Image classification data set "Dataset 2" (fanweiying/Symmetry-recognition on GitHub). Class labels (14): 10-fold symmetry order, 12-fold symmetry order, 14-fold symmetry order, 16-fold symmetry order, 18-fold symmetry order, 20-fold symmetry order, 2-fold symmetry order, 3-fold symmetry order, 4-fold symmetry order, 5-fold symmetry order, 6-fold symmetry order, 7-fold symmetry order, 8-fold symmetry order, 9-fold symmetry order.

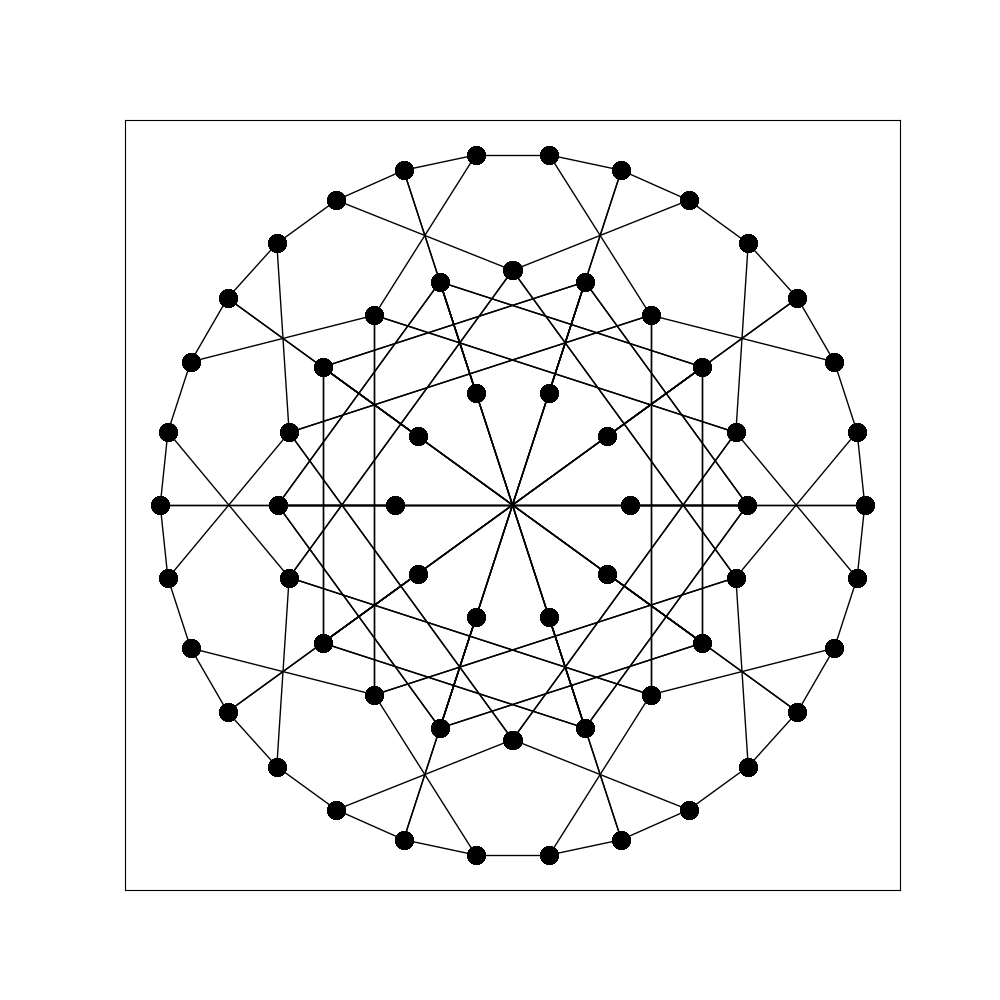
Label: 20-fold symmetry order

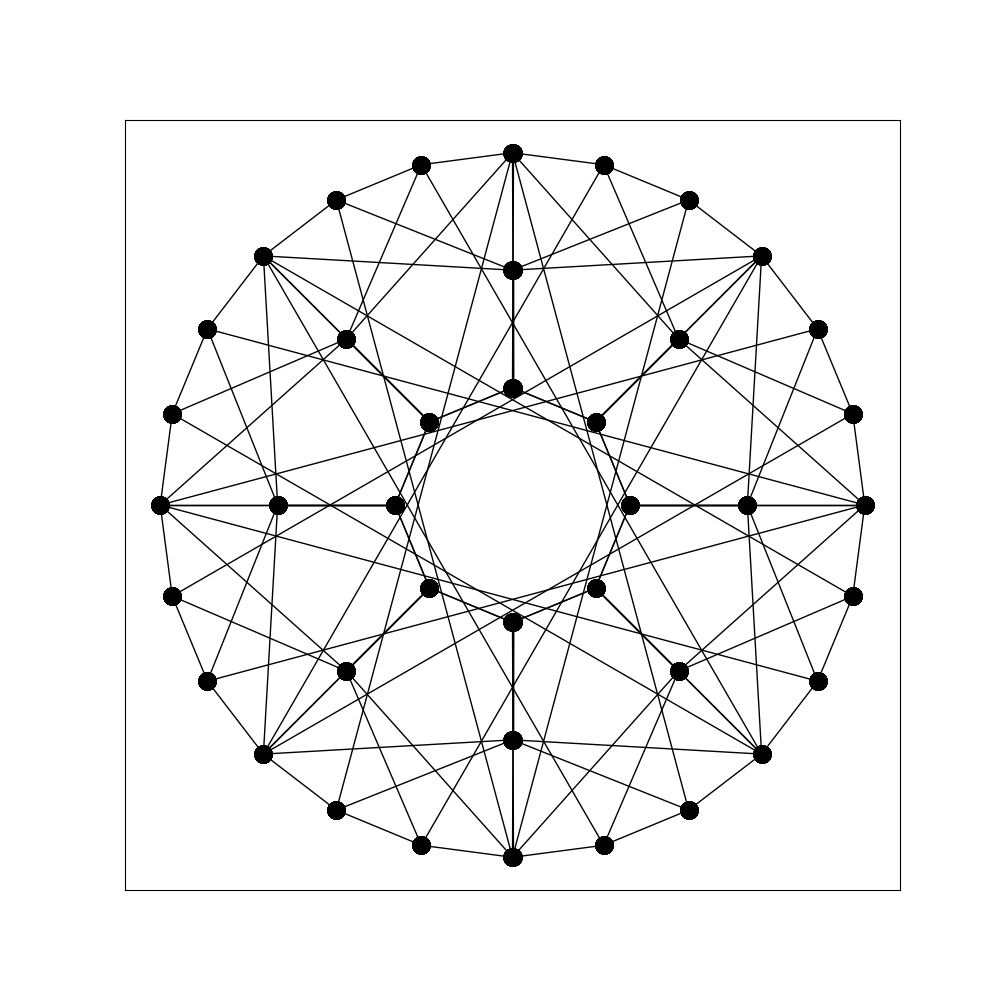
Label: 16-fold symmetry order

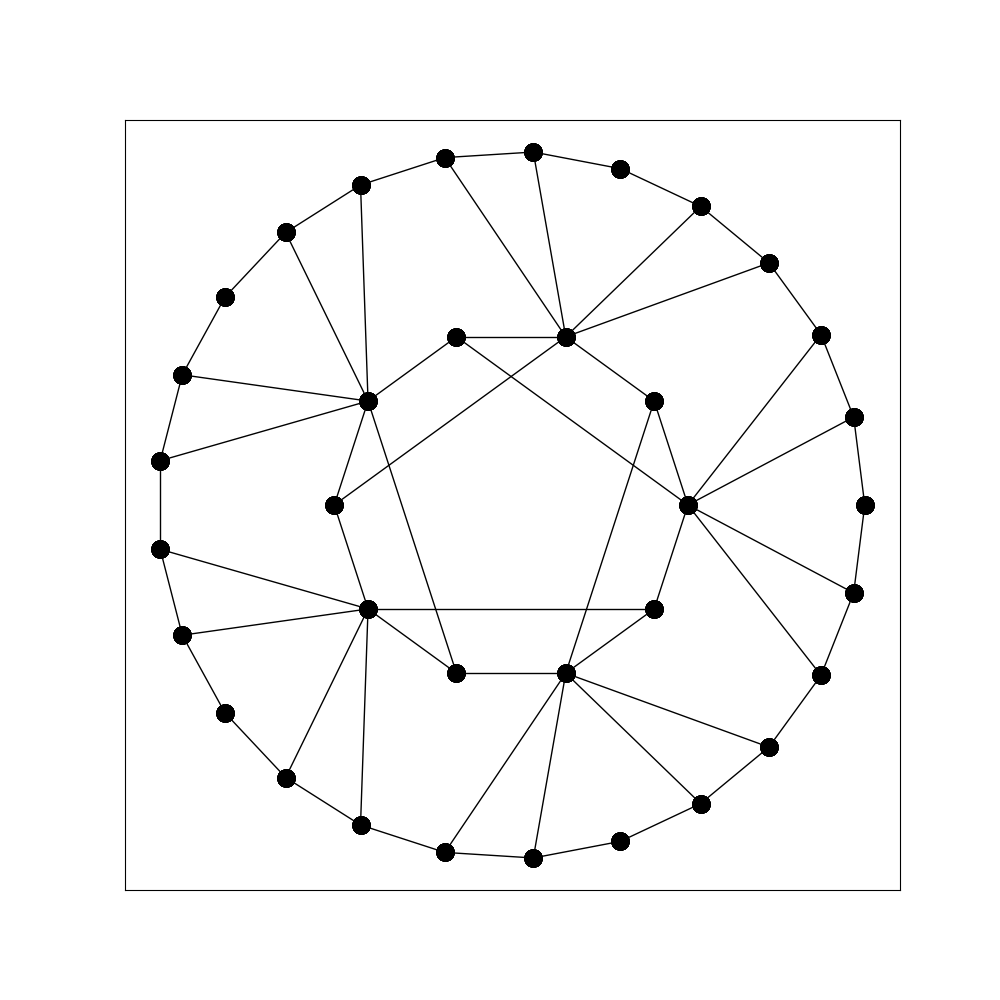
Label: 5-fold symmetry order

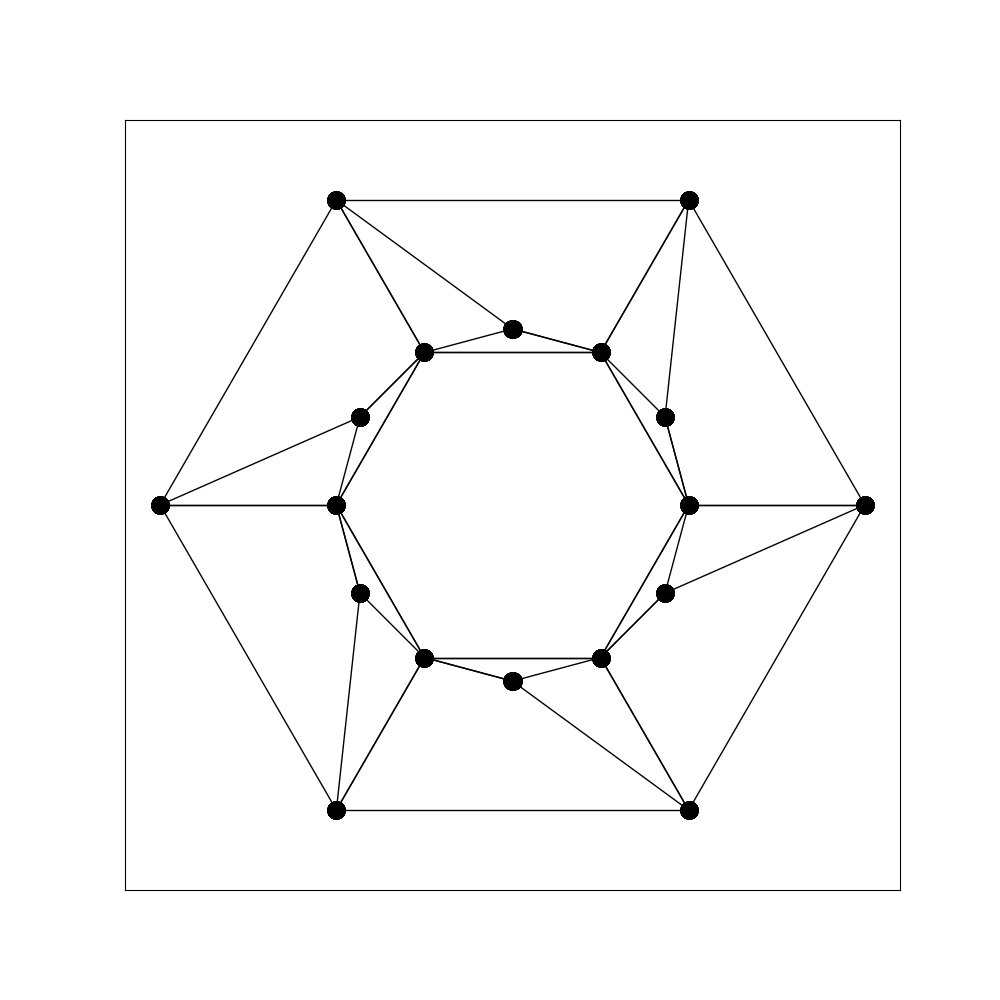
Label: 6-fold symmetry order

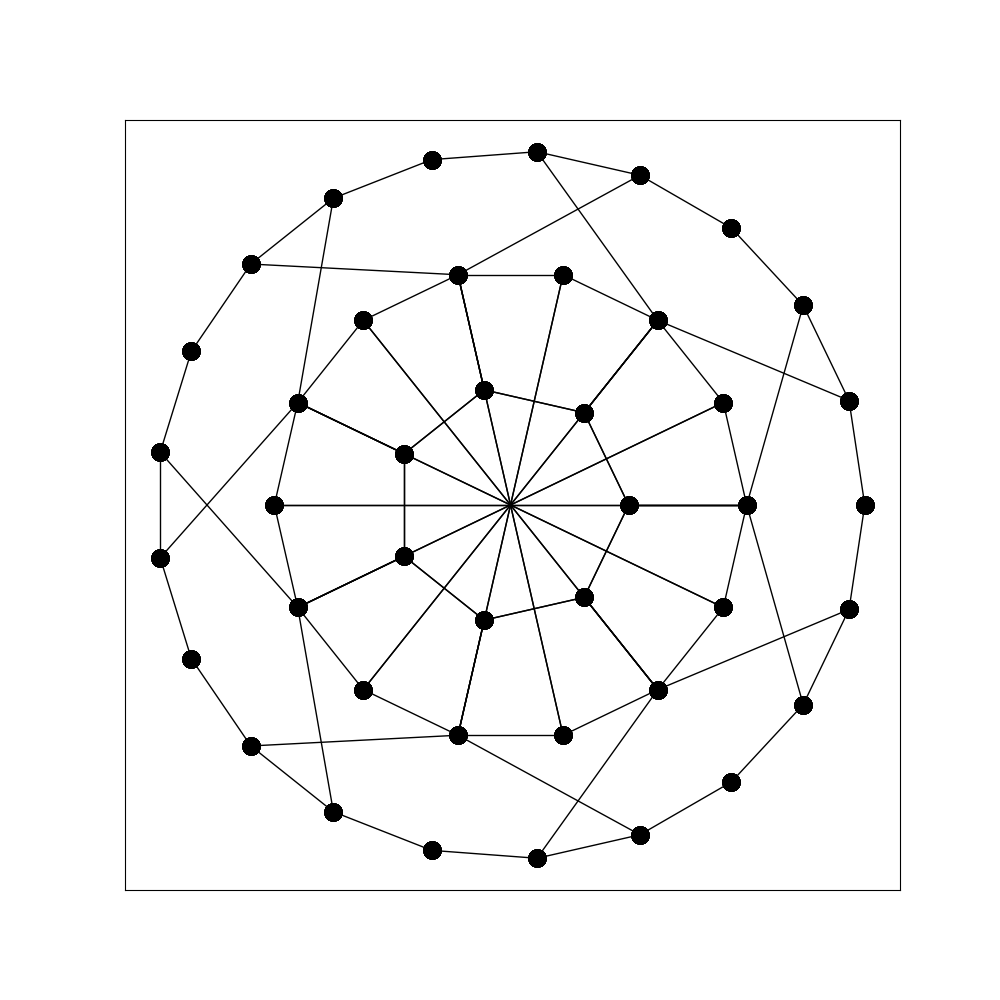
Label: 14-fold symmetry order

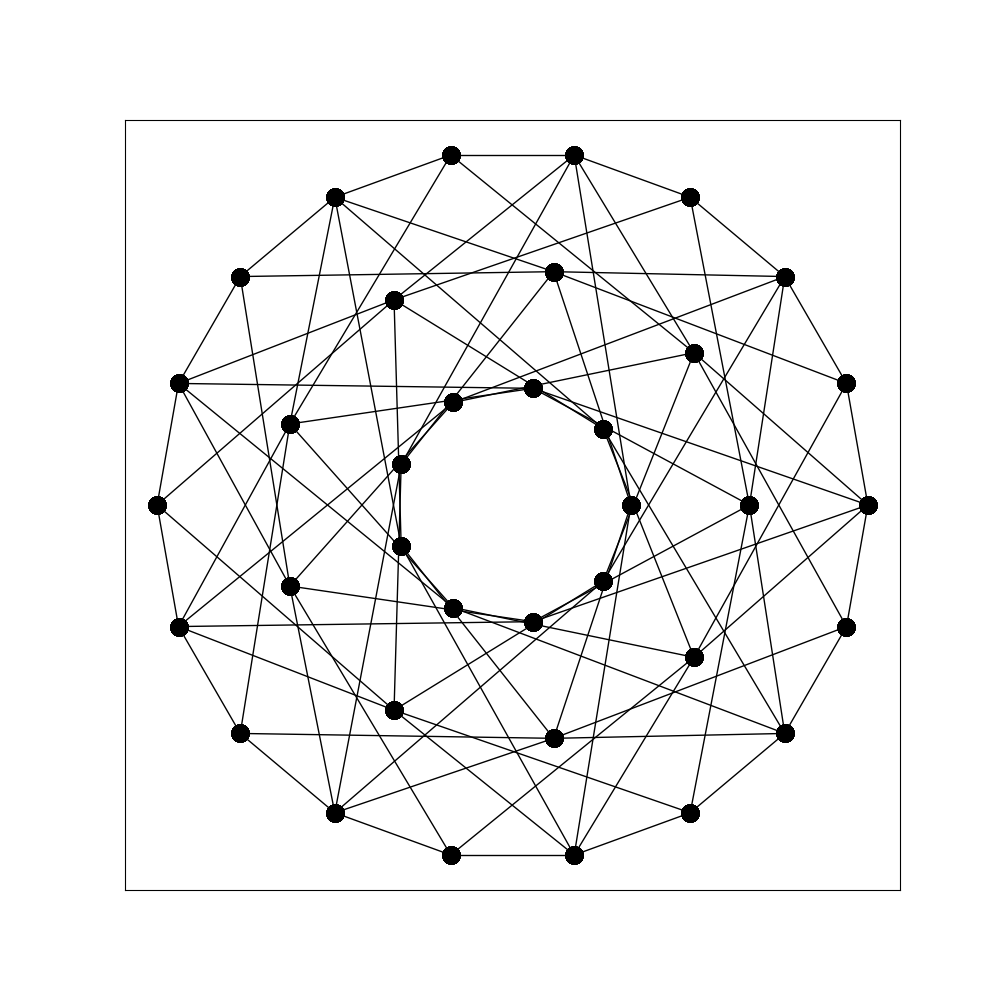
Label: 18-fold symmetry order
